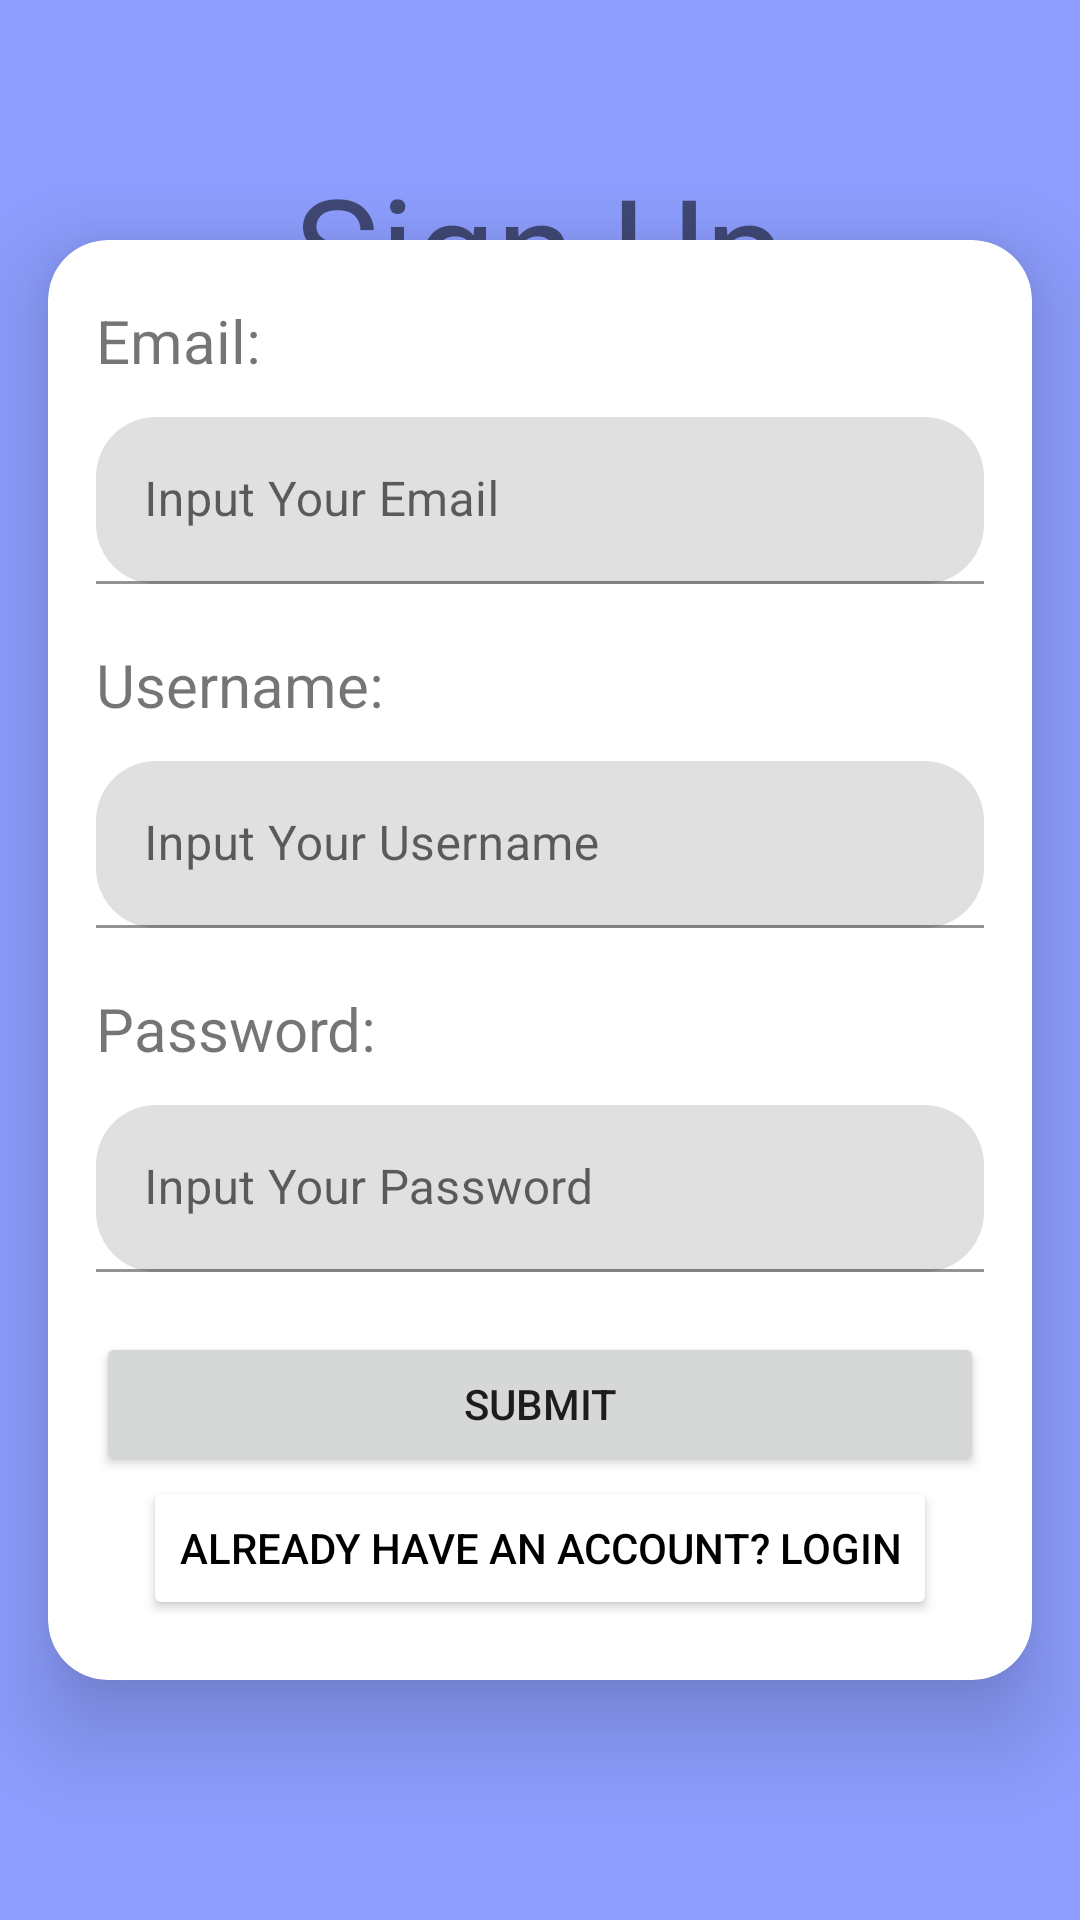

Here is an Android app screen rendered from its layout file. Give the layout XML and the strings, colors and styles it references.
<!-- AndroidManifest.xml: application theme Theme.SchedAlp -->
<!-- res/layout/activity_sign_up.xml -->
<?xml version="1.0" encoding="utf-8"?>
<androidx.constraintlayout.widget.ConstraintLayout xmlns:android="http://schemas.android.com/apk/res/android"
    xmlns:app="http://schemas.android.com/apk/res-auto"
    xmlns:tools="http://schemas.android.com/tools"
    android:layout_width="match_parent"
    android:layout_height="match_parent"
    android:background="#8D9EFF"
    tools:context=".view.SignUpActivity">

    <androidx.cardview.widget.CardView
        android:layout_width="0dp"
        android:layout_height="wrap_content"
        android:layout_marginStart="16dp"
        android:layout_marginEnd="16dp"
        android:paddingBottom="20dp"
        app:cardCornerRadius="20dp"
        app:cardElevation="20dp"
        app:layout_constraintBottom_toBottomOf="parent"
        app:layout_constraintEnd_toEndOf="parent"
        app:layout_constraintStart_toStartOf="parent"
        app:layout_constraintTop_toTopOf="parent">

        <androidx.constraintlayout.widget.ConstraintLayout
            android:layout_width="match_parent"
            android:layout_height="match_parent">

            <TextView
                android:id="@+id/textView3"
                android:layout_width="wrap_content"
                android:layout_height="wrap_content"
                android:layout_marginStart="16dp"
                android:layout_marginTop="20dp"
                android:text="Email:"
                android:textSize="20sp"
                app:layout_constraintStart_toStartOf="parent"
                app:layout_constraintTop_toTopOf="parent" />

            <com.google.android.material.textfield.TextInputLayout
                android:id="@+id/inputemail"
                android:layout_width="0dp"
                android:layout_height="wrap_content"
                android:layout_marginStart="16dp"
                android:layout_marginTop="12dp"
                android:layout_marginEnd="16dp"
                app:boxCornerRadiusBottomEnd="20dp"
                app:boxCornerRadiusBottomStart="20dp"
                app:boxCornerRadiusTopEnd="20dp"
                app:boxCornerRadiusTopStart="20dp"
                app:layout_constraintEnd_toEndOf="parent"
                app:layout_constraintStart_toStartOf="parent"
                app:layout_constraintTop_toBottomOf="@+id/textView3">

                <com.google.android.material.textfield.TextInputEditText
                    android:layout_width="match_parent"
                    android:layout_height="wrap_content"
                    android:hint="Input Your Email" />
            </com.google.android.material.textfield.TextInputLayout>

            <TextView
                android:id="@+id/textView11"
                android:layout_width="wrap_content"
                android:layout_height="wrap_content"
                android:layout_marginStart="16dp"
                android:layout_marginTop="20dp"
                android:text="Username:"
                android:textSize="20sp"
                app:layout_constraintStart_toStartOf="parent"
                app:layout_constraintTop_toBottomOf="@+id/inputemail" />

            <com.google.android.material.textfield.TextInputLayout
                android:id="@+id/inputusername"
                android:layout_width="0dp"
                android:layout_height="wrap_content"
                android:layout_marginStart="16dp"
                android:layout_marginTop="12dp"
                android:layout_marginEnd="16dp"
                app:boxCornerRadiusBottomEnd="20dp"
                app:boxCornerRadiusBottomStart="20dp"
                app:boxCornerRadiusTopEnd="20dp"
                app:boxCornerRadiusTopStart="20dp"
                app:layout_constraintEnd_toEndOf="parent"
                app:layout_constraintStart_toStartOf="parent"
                app:layout_constraintTop_toBottomOf="@+id/textView11">

                <com.google.android.material.textfield.TextInputEditText
                    android:layout_width="match_parent"
                    android:layout_height="wrap_content"
                    android:hint="Input Your Username" />
            </com.google.android.material.textfield.TextInputLayout>

            <com.google.android.material.textfield.TextInputLayout
                android:id="@+id/inputpass"
                android:layout_width="0dp"
                android:layout_height="wrap_content"
                android:layout_marginStart="16dp"
                android:layout_marginTop="12dp"
                android:layout_marginEnd="16dp"
                app:boxCornerRadiusBottomEnd="20dp"
                app:boxCornerRadiusBottomStart="20dp"
                app:boxCornerRadiusTopEnd="20dp"
                app:boxCornerRadiusTopStart="20dp"
                app:layout_constraintEnd_toEndOf="parent"
                app:layout_constraintStart_toStartOf="parent"
                app:layout_constraintTop_toBottomOf="@+id/textView12">

                <com.google.android.material.textfield.TextInputEditText
                    android:layout_width="match_parent"
                    android:layout_height="wrap_content"
                    android:hint="Input Your Password" />
            </com.google.android.material.textfield.TextInputLayout>

            <Button
                android:id="@+id/submitreg"
                android:layout_width="0dp"
                android:layout_height="wrap_content"
                android:layout_marginStart="16dp"
                android:layout_marginTop="20dp"
                android:layout_marginEnd="16dp"
                android:text="Submit"
                app:cornerRadius="10dp"
                app:layout_constraintEnd_toEndOf="parent"
                app:layout_constraintHorizontal_bias="0.0"
                app:layout_constraintStart_toStartOf="parent"
                app:layout_constraintTop_toBottomOf="@+id/inputpass" />

            <TextView
                android:id="@+id/textView12"
                android:layout_width="wrap_content"
                android:layout_height="wrap_content"
                android:layout_marginStart="16dp"
                android:layout_marginTop="20dp"
                android:text="Password:"
                android:textSize="20sp"
                app:layout_constraintStart_toStartOf="parent"
                app:layout_constraintTop_toBottomOf="@+id/inputusername" />

            <Button
                android:id="@+id/login"
                android:layout_width="wrap_content"
                android:layout_height="wrap_content"
                android:layout_marginBottom="20dp"
                android:backgroundTint="#FFFFFF"
                android:text="Already Have an Account? Login"
                android:textColor="#000000"
                app:layout_constraintBottom_toBottomOf="parent"
                app:layout_constraintEnd_toEndOf="parent"
                app:layout_constraintStart_toStartOf="parent"
                app:layout_constraintTop_toBottomOf="@+id/submitreg" />
        </androidx.constraintlayout.widget.ConstraintLayout>
    </androidx.cardview.widget.CardView>

    <TextView
        android:id="@+id/textView13"
        android:layout_width="wrap_content"
        android:layout_height="wrap_content"
        android:layout_marginTop="50dp"
        android:fontFamily="@font/abhaya_libre"
        android:text="Sign Up"
        android:textSize="48sp"
        app:layout_constraintEnd_toEndOf="parent"
        app:layout_constraintStart_toStartOf="parent"
        app:layout_constraintTop_toTopOf="parent" />

</androidx.constraintlayout.widget.ConstraintLayout>
<!-- resources referenced by this layout -->
<resources>
  <style name="Theme.SchedAlp" parent="Theme.MaterialComponents.DayNight.DarkActionBar">
          
          <item name="colorPrimary">@color/purple_500</item>
          <item name="colorPrimaryVariant">@color/purple_700</item>
          <item name="colorOnPrimary">@color/white</item>
          
          <item name="colorSecondary">@color/teal_200</item>
          <item name="colorSecondaryVariant">@color/teal_700</item>
          <item name="colorOnSecondary">@color/black</item>
          
          <item name="android:statusBarColor">?attr/colorPrimaryVariant</item>
          
      </style>
  <!-- not gathered from this repository: default colours our renderer supplied (Android Studio template values) -->
  <color name="purple_500">#FF6200EE</color>
  <color name="purple_700">#FF3700B3</color>
  <color name="teal_200">#FF03DAC5</color>
  <color name="teal_700">#FF018786</color>
  <color name="black">#FF000000</color>
  <color name="white">#FFFFFFFF</color>
</resources>
